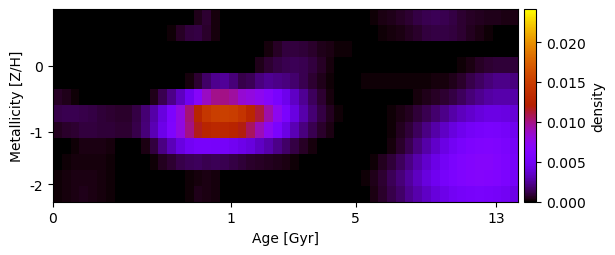

The file beside this chart, header and first rows:
-7.448409341993561669e-21, -4.855278077400419120e-22, 4.697030832348909371e-21, -8.699666295375727650e-20, 3.251341157276786604e-20, -4.429213605533020584e-19, 1.120675743073781576e-20, 2.449520908725217872e-19, 1.247047390996272772e-21, -8.717898627986739467e-20, -3.775903570009406124e-19, -1.670735749736420283e-19, -3.850078768857734645e-21, 3.309612973321739013e-05, -2.529211865327395987e-22, 1.713451139693979890e-20, 4.314155965967092520e-04, 8.053397057430420995e-04, 2.539772382685336039e-04, -7.923166092513208895e-21, 2.222299354139220309e-19, -1.842430030945483648e-19, -9.524323563483565102e-20, 7.804889458319567200e-20
3.542020306915933043e-05, -2.745727697643218797e-20, 1.942805500516746132e-20, -1.043647436171024491e-20, 6.757927715174019389e-20, -9.281817280946490362e-20, 2.022787342994216509e-20, 1.153438073526911479e-18, -1.974028395430318167e-19, -4.966276577247420948e-19, 3.677190476767316977e-20, -4.730252100147673796e-20, 6.412764642278824140e-20, 1.665585874867249038e-04, 6.336768170281777612e-04, 1.004979373328213858e-03, 1.043042882748761776e-03, 7.106686926357838174e-04, 2.590855162491284515e-04, -6.060052136905100985e-20, 2.171185439270285852e-19, -1.246417187089139396e-19, 2.124752894292578879e-19, 1.797785735122059207e-20
-8.843925069466686063e-21, -2.600937440776216061e-21, 1.803314742393845801e-19, 2.700028806980392654e-20, 6.624358357606594328e-19, -3.279624821375895277e-20, -1.009069076166331018e-19, -2.760599376020512035e-19, -7.113909876046687401e-19, 2.517289597220246989e-19, -9.767882410232437251e-21, 7.216515780308646160e-20, -1.895830289531570326e-20, 1.494241292391903235e-20, 8.777138534436558151e-22, 2.228950408304515618e-20, 1.737779331977263192e-19, 4.397538776481678008e-20, 2.826213262371975991e-19, 3.736652334453389143e-20, -3.423494031054453013e-19, -3.069541279133004363e-19, 4.469492412393643321e-20, -3.384037331262188609e-20
2.403912615452329855e-20, 1.525842154541541952e-19, -2.982325628654404135e-19, 1.013358340110441440e-20, -2.636808930519115117e-19, 1.662401670626099612e-19, 1.155661847627098068e-20, 2.461755045825518435e-19, 1.928898275434624988e-19, -3.192925537453677346e-19, 4.352768954592020729e-20, 6.507564837691072272e-19, 3.841553541264357353e-19, 4.562300586639050867e-19, 2.464131390772782632e-19, -5.719879890501705633e-19, 2.156456756993715275e-19, -2.341609328904754455e-19, 2.165112311773812031e-19, -1.073524066590696203e-19, -3.277947998054059902e-19, 4.443706259120289159e-20, -2.691816525475699150e-19, 3.878800558064179785e-04
8.283076152295996483e-22, 2.066042225331602186e-19, -6.162644484994339082e-20, -4.557342015205644773e-19, -4.630716576297173230e-19, -3.845618463695894869e-20, 1.043568383399099905e-19, 7.095386241911770023e-19, 2.817592825737009991e-19, -7.359467677883381597e-19, -2.848322579553921836e-19, 2.778173544020797882e-19, -1.725298799833129174e-19, -5.032058986279897023e-21, 8.960774632400720404e-05, 2.564836198614667924e-04, 7.791341588552424483e-04, 1.624254922232401446e-03, 2.265768440553192053e-03, 2.539325324576751156e-03, 1.978575526336240863e-03, 1.179677137387615026e-03, 1.326306097894970311e-03, 2.027058121063391501e-03
6.036249210126426500e-04, 4.669784043949631001e-04, 1.554179254003615167e-04, 8.366108593630255930e-05, -8.483370581341489708e-22, 3.975308596979283740e-20, -1.472063674354840725e-19, 1.482985408930051382e-19, 1.393476572918063351e-18, 8.540856816195730272e-19, 7.707028384086549041e-20, 4.676806531744751136e-04, 1.241033721979079496e-03, 2.188490915385974452e-03, 3.349223887718391982e-03, 4.782915808186927534e-03, 6.770836025341854178e-03, 8.763386661891395604e-03, 9.841303861785971607e-03, 9.990129658339948898e-03, 9.437888424252154421e-03, 8.374597515983786197e-03, 7.962853693189327758e-03, 7.421556457460152384e-03
1.213084894357296896e-03, 1.293512739990847812e-03, 1.247465764587631391e-03, 1.165861060726161753e-03, 1.041926547238531710e-03, 9.202206730178786459e-04, 8.195355779243378679e-04, 7.267815410695973493e-04, 6.800534773405070895e-04, 1.086453021559845734e-03, 1.833350796306120519e-03, 2.789758154968343101e-03, 4.135288396003575402e-03, 5.858863528395757449e-03, 7.892521479897546613e-03, 1.020843348390261529e-02, 1.269023923531460360e-02, 1.442583481304827477e-02, 1.518439483220919775e-02, 1.527723052309157281e-02, 1.502262291583263479e-02, 1.425008035579290212e-02, 1.298625313499518139e-02, 1.116232092369968086e-02
5.230450029128602511e-04, 6.822662600578060762e-04, 8.396144783164117891e-04, 9.849094413293243890e-04, 9.797304415562041978e-04, 9.075370553198048706e-04, 8.586780268826829090e-04, 8.348048771268635170e-04, 7.986359269894511420e-04, 1.212516998675096901e-03, 1.950738751501687523e-03, 3.055870653419726340e-03, 4.480700767685089764e-03, 6.131260342284624611e-03, 7.923304198752733826e-03, 9.992616177328734334e-03, 1.164940059879845773e-02, 1.273308050973459560e-02, 1.304491821866156885e-02, 1.295091386054555115e-02, 1.263071866504037605e-02, 1.185967572014356812e-02, 1.058002891535292193e-02, 9.026498997767813670e-03
7.328212696855066714e-20, -2.019610460496401667e-21, 1.831866786182470498e-04, 3.027990448335907505e-04, 3.710887614868050308e-04, 3.490665786592407312e-04, 2.139917645454583739e-04, 4.966548343563082548e-23, -1.131759891592674090e-19, 3.631968564453613095e-05, 3.060941739845353567e-04, 1.032726596219189124e-03, 2.138519163168809377e-03, 3.163081424161725153e-03, 4.177781578863272623e-03, 4.916062601075835495e-03, 5.408263740059250820e-03, 5.465741250167886062e-03, 5.335461350966310377e-03, 5.254431974197415825e-03, 4.872117314055668218e-03, 4.502288799954132573e-03, 4.072474880468886574e-03, 3.477692508476330161e-03
1.426195896197083241e-05, 1.358648605192627247e-04, 2.182223173103159744e-04, 2.628864609924390361e-04, 2.770732255382681508e-04, 2.118589151980744870e-04, 1.069630013544070233e-04, 1.969285513146410479e-20, -1.246061604362710212e-19, -3.970380307960355195e-20, -4.101393265872126117e-20, 1.588679072570634032e-04, 4.734399706079556939e-04, 8.244910098293744063e-04, 1.186606778827882817e-03, 1.397228056286819314e-03, 1.416563067167027172e-03, 1.292586843951123695e-03, 1.358478837638306576e-03, 1.263074430941472709e-03, 1.045147099455091474e-03, 8.587041564060310947e-04, 7.477419183113368124e-04, 6.405790914931943757e-04
1.225537045153654158e-04, 2.778195467193045982e-04, 3.553030252903784710e-04, 3.734032899302590705e-04, 3.341454168036638419e-04, 2.432786230074697074e-04, 1.297307157984951766e-04, 2.304930932984779906e-07, 9.366497343774072680e-20, -2.948261145325330219e-19, -1.671683061576124682e-18, 7.358157913040093817e-20, 2.778068251466124541e-19, -2.475302978397755851e-19, 2.880834094185942687e-05, 1.106757465836149238e-04, 2.378758078004395717e-04, 3.358637898455568444e-04, 2.161036504111720380e-04, 7.796894934631799811e-05, 3.026382671679574582e-20, -6.955513081882620940e-19, -3.339564667174935542e-20, -3.158682109074354092e-19
1.056732576287893171e-04, 2.194879995205395852e-04, 3.115718050658149727e-04, 3.900924147755286254e-04, 3.438526860749990723e-04, 2.609921319373815227e-04, 1.444209129822546873e-04, 2.690923982932701079e-05, 1.660712368467300075e-22, 1.430655249935049995e-20, -1.663407198305333802e-19, 2.788739465172237159e-21, -4.098160876231831454e-20, -3.343115355597619423e-23, 2.746185218691644180e-05, 1.673621194665686647e-04, 3.895451005890896139e-04, 3.752520932229446273e-04, 2.378303600046967532e-04, 8.525811479053191377e-05, -1.251946881172915276e-20, 3.387013598215959622e-19, -1.045814204442108993e-20, 4.058614809797704399e-19
